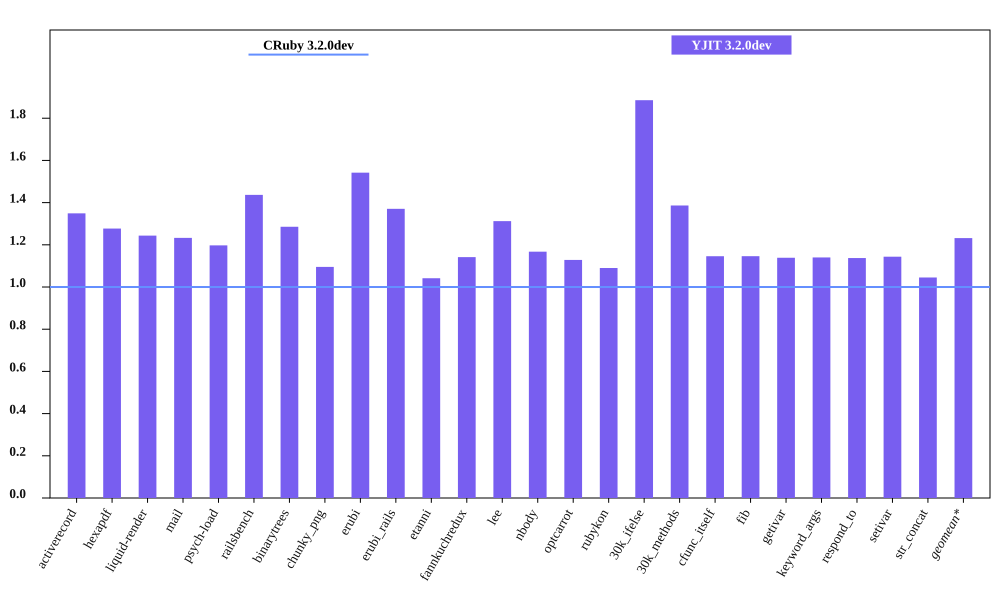

The file beside this chart, header and first rows:
bench, CRuby 3.2.0dev mem (MiB), YJIT 3.2.0dev mem (MiB), Inline Code, Outlined Code, YJIT Mem overhead
activerecord, 64.97, 87.66, 3, 2
hexapdf, 297.3, 379.6, 2, 2
liquid-render, 31.99, 39.79, 1, 1
mail, 49.73, 61.32, 2, 1
psych-load, 37.98, 45.48, 1, 1
railsbench, 104, 149.5, 6, 4
binarytrees, 28.97, 37.25, 1, 1
chunky_png, 44.59, 48.84, 1, 1
erubi, 55.55, 85.66, 1, 1
erubi_rails, 103.2, 141.4, 5, 3
etanni, 110.5, 115.1, 1, 1
fannkuchredux, 25.14, 28.71, 1, 1
lee, 33.29, 43.68, 1, 1
nbody, 24.77, 28.92, 1, 1
optcarrot, 63.52, 71.67, 1, 1
rubykon, 58.37, 63.62, 1, 1
30k_ifelse, 68.05, 128.3, 6, 5
30k_methods, 57.91, 80.29, 3, 2
cfunc_itself, 24.95, 28.59, 1, 1
fib, 24.89, 28.53, 1, 1
getivar, 25.07, 28.55, 1, 1
keyword_args, 25.06, 28.57, 1, 1
respond_to, 25.24, 28.7, 1, 1
setivar, 25.04, 28.64, 1, 1
str_concat, 98.43, 102.9, 1, 1
